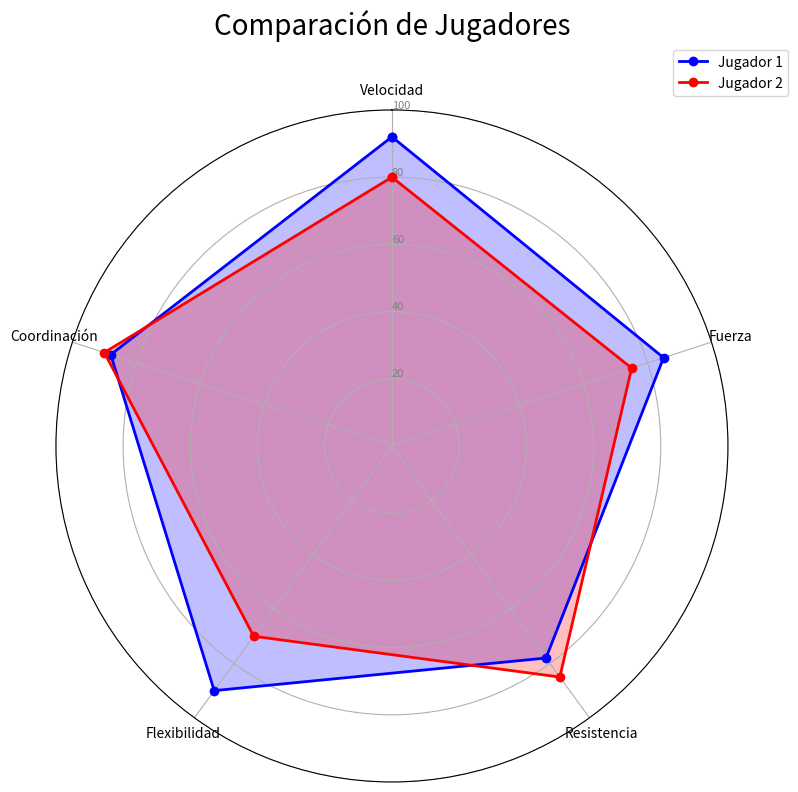

The matplotlib source for this figure:
import matplotlib.pyplot as plt
import numpy as np

categorias = ['Velocidad', 'Fuerza', 'Resistencia', 'Flexibilidad', 'Coordinación']
valores_1 = [92, 85, 78, 90, 88]
valores_2 = [80, 75, 85, 70, 90]

n_categorias = len(categorias)
angulos = np.linspace(0, 2 * np.pi, n_categorias, endpoint=False).tolist()
valores_1 += valores_1[:1]  # Cerrar el gráfico
valores_2 += valores_2[:1]  # Cerrar el gráfico
angulos += angulos[:1]  # Cerrar el gráfico

fig = plt.figure(figsize=(8, 8), dpi=100)
ax = fig.add_subplot(111, polar=True)

#jugador 1
ax.plot(angulos, valores_1, '-o',color='blue', linewidth=2, label='Jugador 1')
ax.fill(angulos, valores_1, color='blue', alpha=0.25)

#jugador 2
ax.plot(angulos, valores_2, '-o', color='red', linewidth=2, label='Jugador 2')
ax.fill(angulos, valores_2, color='red', alpha=0.25)

ax.set_theta_offset(np.pi / 2)
ax.set_theta_direction(-1)
ax.set_thetagrids(np.degrees(angulos[:-1]), categorias)

# limites radiales  
ax.set_rlabel_position(0)
plt.yticks([20, 40, 60, 80, 100], ["20","40","60", "80", "100"],color="gray", size=8)
plt.ylim(0, 100)

ax.set_title('Comparación de Jugadores', size=20, color='black', y=1.1)
ax.legend(loc='upper right', bbox_to_anchor=(1.1, 1.1))

plt.tight_layout()
plt.show()